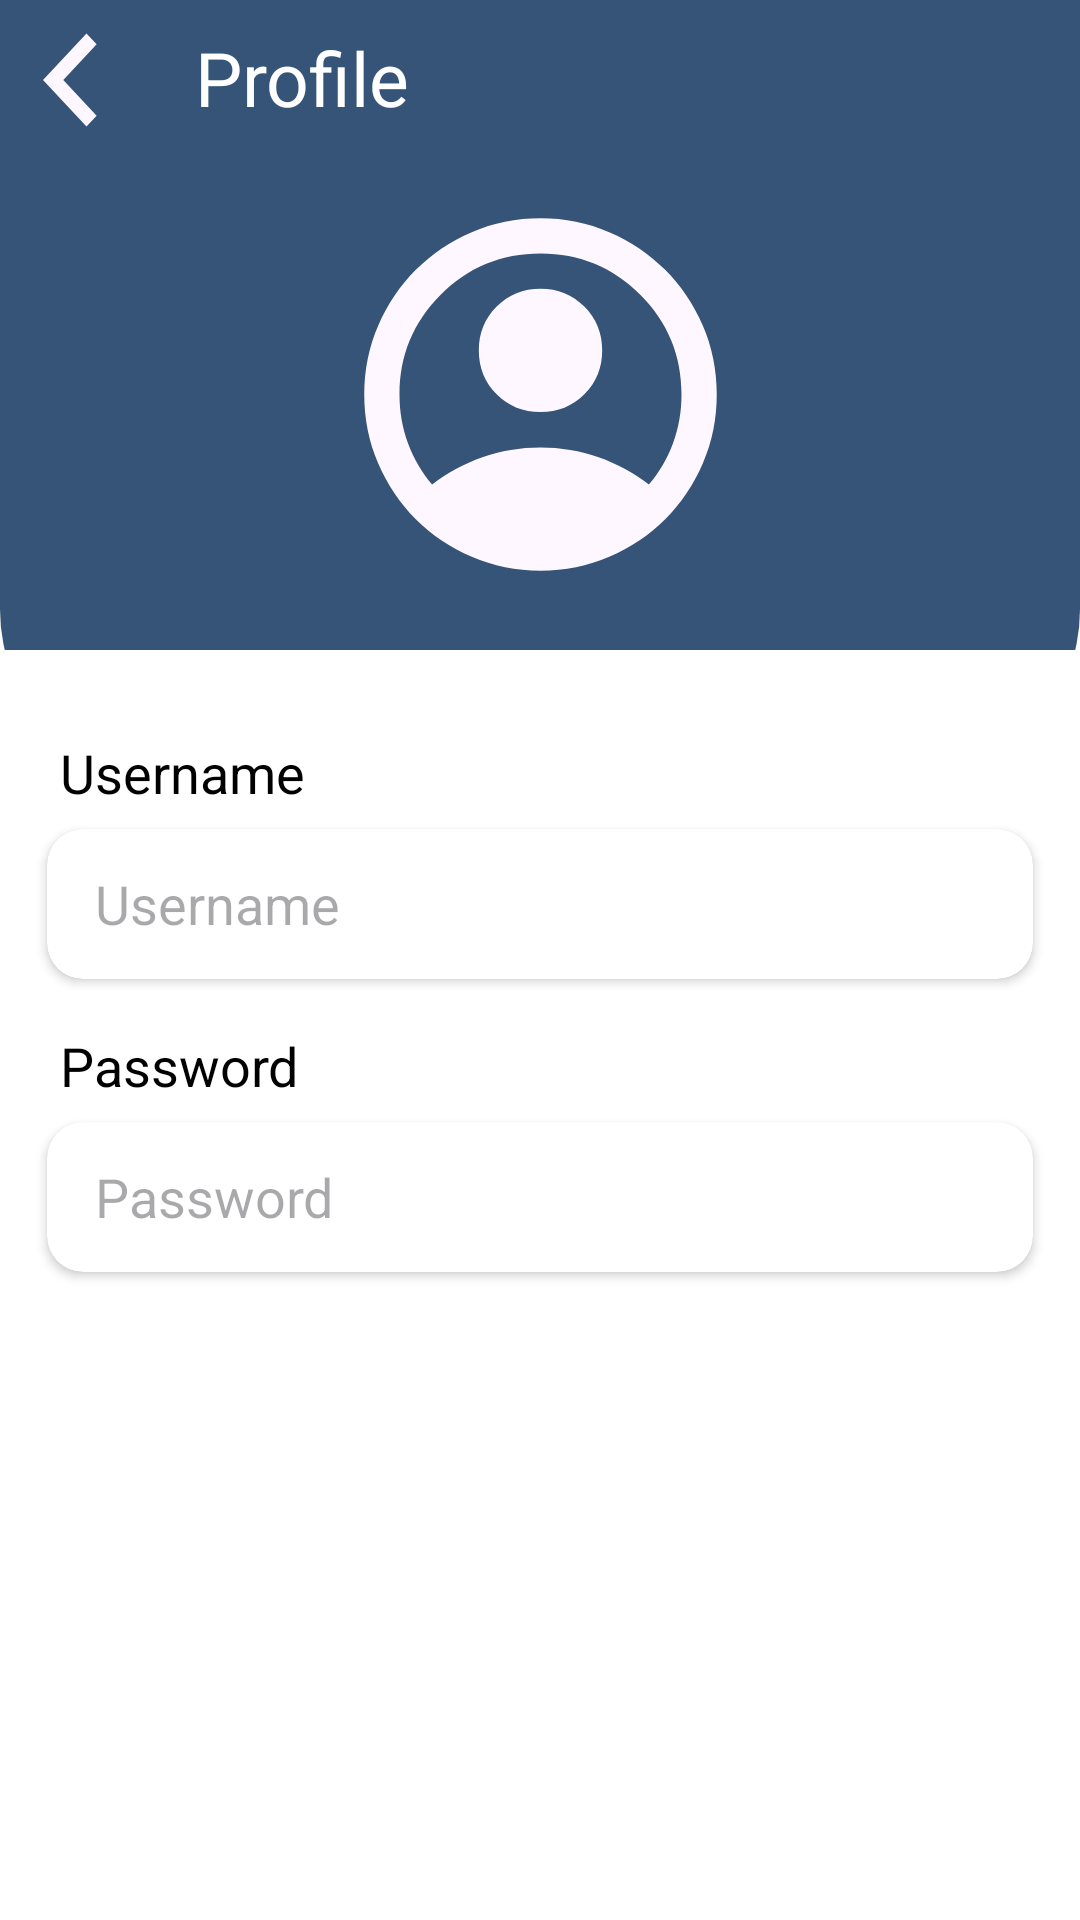

Reconstruct the res/layout file that produces this screen, plus the resources it refers to.
<!-- AndroidManifest.xml: activity theme Theme.Cobauas -->
<!-- res/layout/activity_profile.xml -->
<?xml version="1.0" encoding="utf-8"?>
<androidx.constraintlayout.widget.ConstraintLayout xmlns:android="http://schemas.android.com/apk/res/android"
    xmlns:app="http://schemas.android.com/apk/res-auto"
    xmlns:tools="http://schemas.android.com/tools"
    android:id="@+id/main"
    android:layout_width="match_parent"
    android:layout_height="match_parent"
    android:background="@color/white"
    tools:context=".ProfileActivity">


    <androidx.constraintlayout.widget.ConstraintLayout
        android:id="@+id/header"
        android:layout_width="match_parent"
        android:layout_height="263dp"
        android:background="@drawable/profile"
        app:layout_constraintStart_toStartOf="parent"
        app:layout_constraintTop_toTopOf="parent">

        <TextView
            android:id="@+id/back"
            android:layout_width="49dp"
            android:layout_height="49dp"
            android:layout_marginStart="4dp"
            android:layout_marginBottom="212dp"
            android:drawableEnd="@drawable/backward"
            app:layout_constraintBottom_toBottomOf="parent"
            app:layout_constraintStart_toStartOf="parent" />

        <TextView
            android:id="@+id/profile"
            android:layout_width="wrap_content"
            android:layout_height="wrap_content"
            android:layout_marginStart="4dp"
            android:padding="8dp"
            android:text="Profile"
            android:textColor="@color/white"
            android:textSize="25dp"
            app:layout_constraintBottom_toBottomOf="parent"
            app:layout_constraintStart_toEndOf="@+id/back"
            app:layout_constraintTop_toTopOf="parent"
            app:layout_constraintVertical_bias="0.004" />

        <ImageView
            android:id="@+id/imgProfile"
            android:layout_width="139dp"
            android:layout_height="141dp"
            android:background="@drawable/rounded_profil"
            android:clipToOutline="true"
            android:adjustViewBounds="true"
            android:scaleType="centerCrop"
            android:src="@drawable/account_circle"
            app:layout_constraintBottom_toBottomOf="parent"
            app:layout_constraintEnd_toEndOf="parent"
            app:layout_constraintStart_toStartOf="parent"
            app:layout_constraintTop_toTopOf="parent" />

    </androidx.constraintlayout.widget.ConstraintLayout>

    <androidx.constraintlayout.widget.ConstraintLayout
        android:id="@+id/constraintLayout"
        android:layout_width="match_parent"
        android:layout_height="586dp"
        android:layout_marginTop="116dp"
        android:background="@color/white"

        app:layout_constraintBottom_toBottomOf="parent"
        app:layout_constraintTop_toBottomOf="@+id/header"
        tools:layout_editor_absoluteX="-2dp">


        <LinearLayout
            android:id="@+id/card"
            android:layout_width="match_parent"
            android:layout_height="wrap_content"
            android:layout_marginHorizontal="10dp"
            android:orientation="vertical"
            app:layout_constraintBottom_toBottomOf="parent"
            app:layout_constraintTop_toTopOf="parent"
            app:layout_constraintVertical_bias="0.048"
            tools:layout_editor_absoluteX="10dp">

            <TextView
                android:layout_width="wrap_content"
                android:layout_height="wrap_content"
                android:layout_marginStart="10dp"
                android:layout_marginTop="10dp"
                android:text="Username"
                android:textColor="@color/black"
                android:textSize="18dp" />

            <androidx.cardview.widget.CardView
                android:layout_width="match_parent"
                android:layout_height="wrap_content"
                app:cardCornerRadius="12dp"
                app:cardUseCompatPadding="true">

                <TextView
                    android:id="@+id/usernameProfile"
                    android:layout_width="match_parent"
                    android:layout_height="50dp"
                    android:layout_marginHorizontal="10dp"
                    android:gravity="center|start"
                    android:hint="Username"
                    android:paddingStart="6dp"
                    android:shadowColor="@color/black"
                    android:textSize="18sp" />

            </androidx.cardview.widget.CardView>

            <TextView
                android:layout_width="wrap_content"
                android:layout_height="wrap_content"
                android:layout_marginStart="10dp"
                android:layout_marginTop="10dp"
                android:text="Password"
                android:textColor="@color/black"
                android:textSize="18dp" />

            <androidx.cardview.widget.CardView
                android:layout_width="match_parent"
                android:layout_height="wrap_content"
                app:cardCornerRadius="12dp"
                app:cardUseCompatPadding="true">

                <TextView
                    android:id="@+id/passwordProfile"
                    android:layout_width="match_parent"
                    android:layout_height="50dp"
                    android:layout_marginHorizontal="10dp"
                    android:gravity="center|start"
                    android:hint="Password"
                    android:paddingStart="6dp"
                    android:shadowColor="@color/black"
                    android:textSize="18sp" />

            </androidx.cardview.widget.CardView>
        </LinearLayout>

    </androidx.constraintlayout.widget.ConstraintLayout>

</androidx.constraintlayout.widget.ConstraintLayout>
<!-- resources referenced by this layout -->
<resources>
  <!-- drawable account_circle (drawable) -->
  <vector xmlns:android="http://schemas.android.com/apk/res/android"
      android:width="62dp"
      android:height="62dp"
      android:viewportWidth="62"
      android:viewportHeight="62">
    <path
        android:pathData="M15.113,44.175C17.309,42.496 19.763,41.172 22.475,40.203C25.188,39.235 28.029,38.75 31,38.75C33.971,38.75 36.813,39.235 39.525,40.203C42.238,41.172 44.692,42.496 46.888,44.175C48.395,42.41 49.568,40.408 50.408,38.169C51.247,35.93 51.667,33.54 51.667,31C51.667,25.274 49.654,20.398 45.628,16.372C41.603,12.346 36.727,10.333 31,10.333C25.274,10.333 20.398,12.346 16.372,16.372C12.347,20.398 10.334,25.274 10.334,31C10.334,33.54 10.753,35.93 11.593,38.169C12.433,40.408 13.606,42.41 15.113,44.175ZM31,33.583C28.46,33.583 26.318,32.711 24.574,30.968C22.83,29.224 21.959,27.082 21.959,24.542C21.959,22.001 22.83,19.86 24.574,18.116C26.318,16.372 28.46,15.5 31,15.5C33.541,15.5 35.683,16.372 37.426,18.116C39.17,19.86 40.042,22.001 40.042,24.542C40.042,27.082 39.17,29.224 37.426,30.968C35.683,32.711 33.541,33.583 31,33.583ZM31,56.833C27.427,56.833 24.068,56.155 20.925,54.799C17.782,53.443 15.048,51.602 12.723,49.277C10.398,46.952 8.558,44.218 7.201,41.075C5.845,37.932 5.167,34.574 5.167,31C5.167,27.427 5.845,24.068 7.201,20.925C8.558,17.782 10.398,15.048 12.723,12.723C15.048,10.398 17.782,8.557 20.925,7.201C24.068,5.845 27.427,5.167 31,5.167C34.574,5.167 37.932,5.845 41.075,7.201C44.218,8.557 46.952,10.398 49.277,12.723C51.602,15.048 53.443,17.782 54.799,20.925C56.155,24.068 56.834,27.427 56.834,31C56.834,34.574 56.155,37.932 54.799,41.075C53.443,44.218 51.602,46.952 49.277,49.277C46.952,51.602 44.218,53.443 41.075,54.799C37.932,56.155 34.574,56.833 31,56.833Z"
        android:fillColor="#FEF7FF"/>
  </vector>
  <!-- drawable backward (drawable) -->
  <vector xmlns:android="http://schemas.android.com/apk/res/android"
      android:width="58dp"
      android:height="62dp"
      android:viewportWidth="58"
      android:viewportHeight="62">
    <path
        android:pathData="M33.833,46.5L19.333,31L33.833,15.5L37.217,19.117L26.1,31L37.217,42.883L33.833,46.5Z"
        android:fillColor="#FEF7FF"/>
  </vector>
  <!-- drawable profile (drawable) -->
  <shape xmlns:android="http://schemas.android.com/apk/res/android"
      android:shape="rectangle">
  
      <solid android:color="#355477"/>
  
  
      <corners
          android:bottomLeftRadius="60dp"
          android:bottomRightRadius="60dp"/>
  </shape>
  <!-- drawable rounded_profil (drawable) -->
  <?xml version="1.0" encoding="utf-8"?>
  <shape xmlns:android="http://schemas.android.com/apk/res/android"
      android:shape="rectangle">
  
      <corners android:radius="75dp" />
      <solid android:color="@android:color/transparent"/>
  
  </shape>
  <style name="Theme.Cobauas" parent="Base.Theme.Cobauas" />
  <style name="Base.Theme.Cobauas" parent="Theme.Material3.DayNight.NoActionBar">
          
          
      </style>
  <!-- not gathered from this repository: default colours our renderer supplied (Android Studio template values) -->
  <color name="black">#FF000000</color>
  <color name="white">#FFFFFFFF</color>
</resources>
